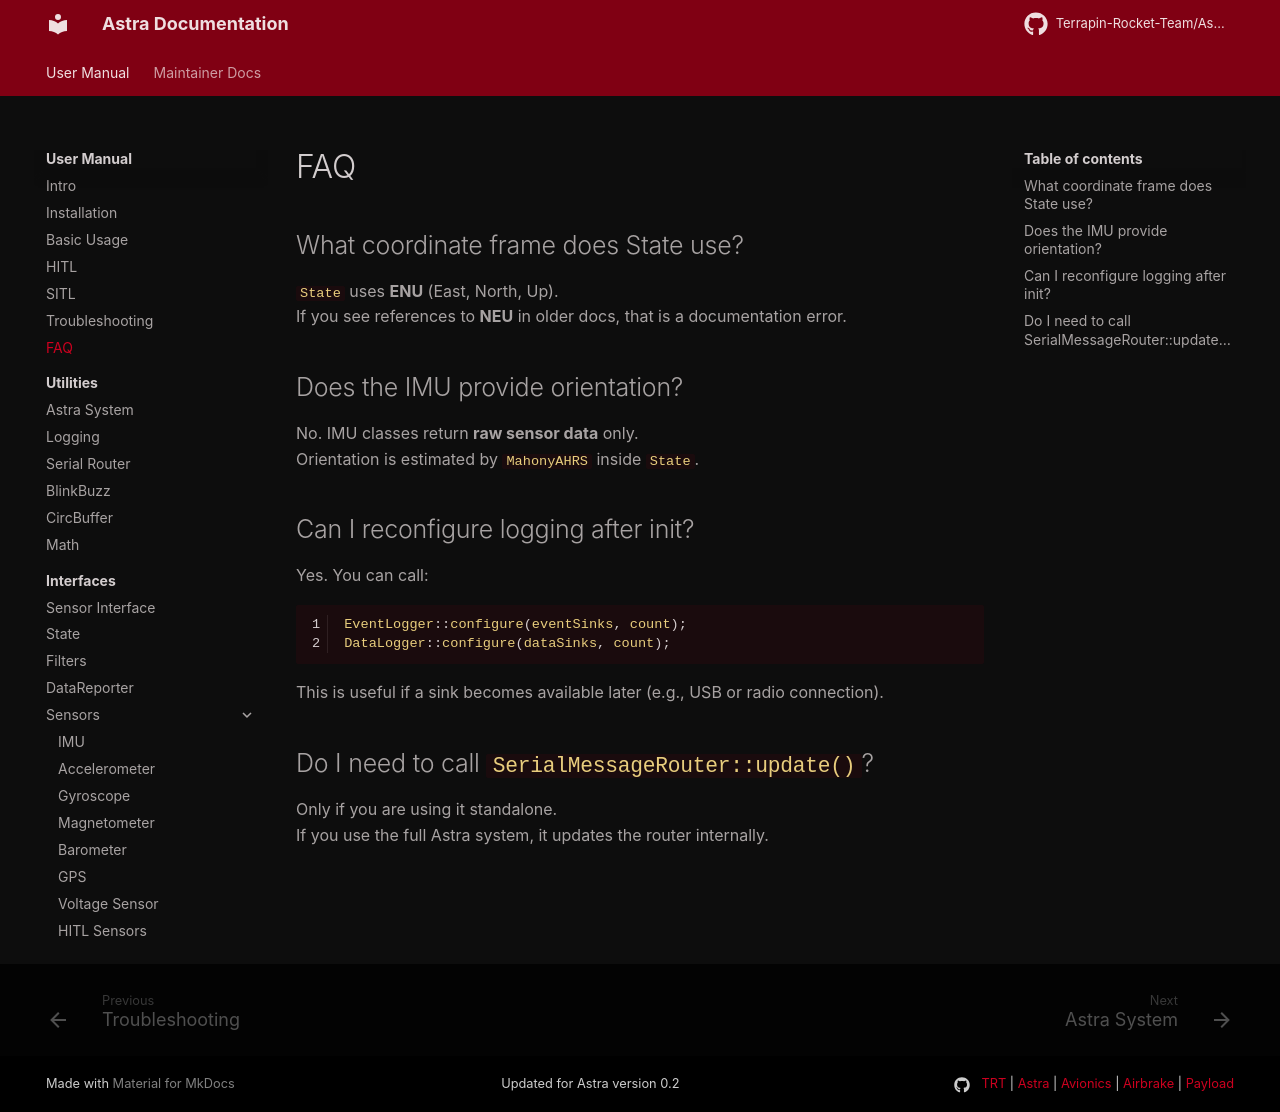

repository: Terrapin-Rocket-Team/Astra · page: user-guide/faq/index.html · generator: mkdocs

# FAQ

## What coordinate frame does State use?

`State` uses **ENU** (East, North, Up).  
If you see references to **NEU** in older docs, that is a documentation error.

## Does the IMU provide orientation?

No. IMU classes return **raw sensor data** only.  
Orientation is estimated by `MahonyAHRS` inside `State`.

## Can I reconfigure logging after init?

Yes. You can call:

```cpp
EventLogger::configure(eventSinks, count);
DataLogger::configure(dataSinks, count);
```

This is useful if a sink becomes available later (e.g., USB or radio connection).

## Do I need to call `SerialMessageRouter::update()`?

Only if you are using it standalone.  
If you use the full Astra system, it updates the router internally.
